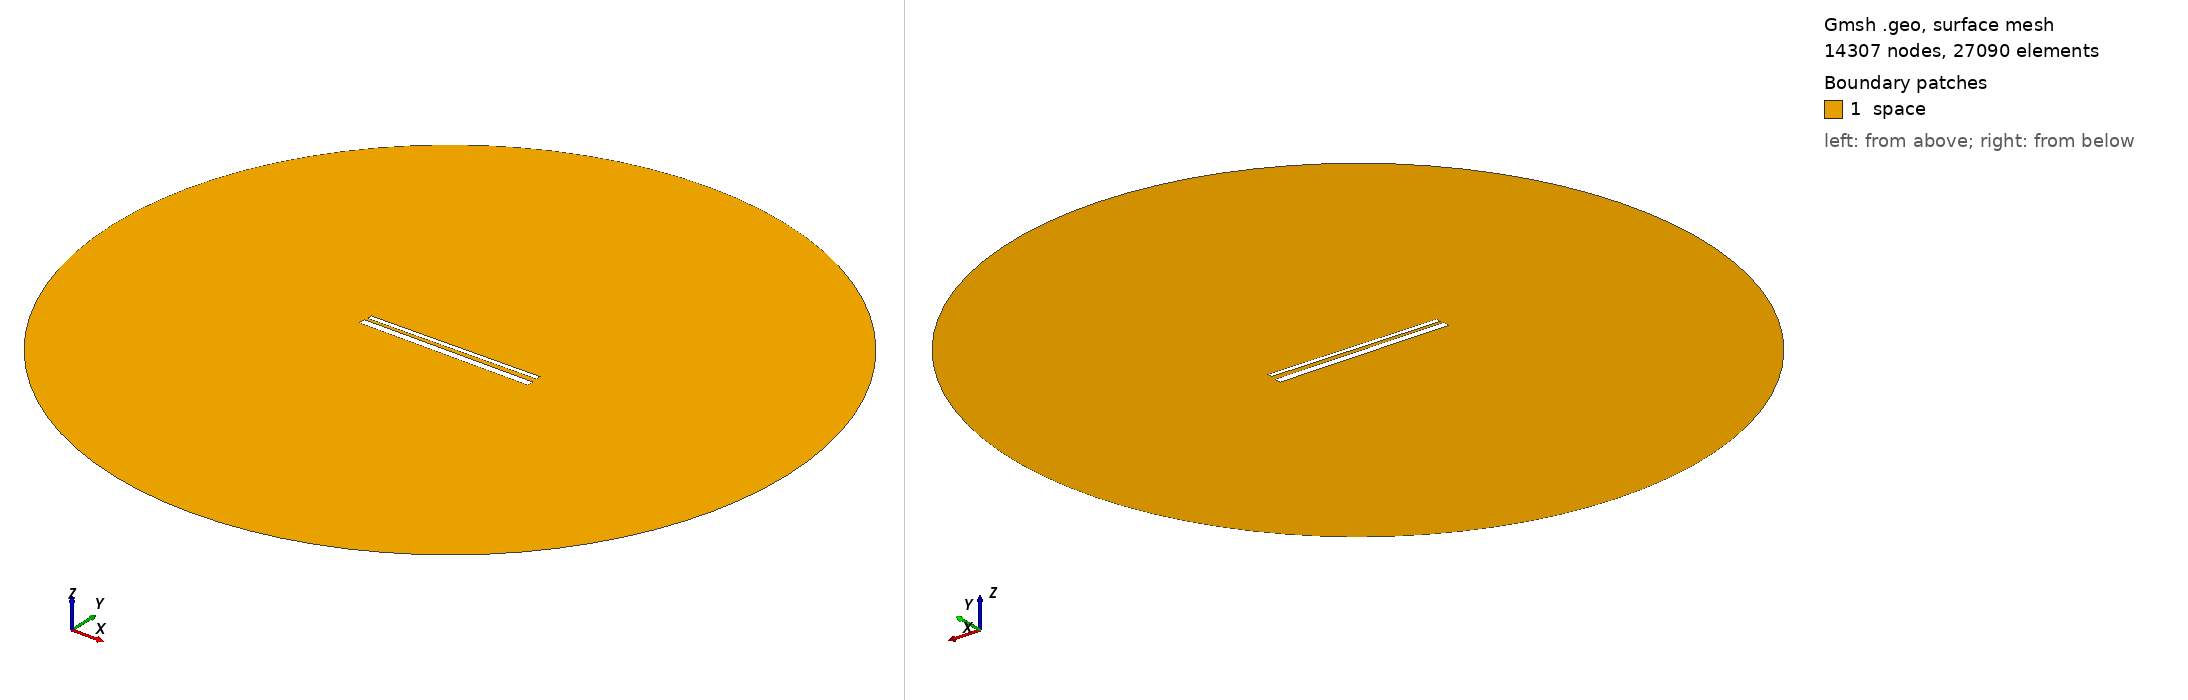

Gmsh geometry script, surface-meshed: 14307 nodes, 27090 surface elements. Boundary patches (legend numbers): 1 space. Left view from above one corner, right view from below the opposite corner. Legend entries are the model's physical surfaces. The drawing asked Gmsh for element sizes between 1% and 20% of the model's largest extent; the script's own settings can give other sizes.

=== 752.geo (drawn) ===
// Set the geometry kernel
SetFactory("OpenCASCADE");

//---------------------------------------
// Rectangles
//---------------------------------------

// Rectangle 1 (top)
Point(1) = {-49.51111111111111, 1.5166666666666666, 0, 1.0};
Point(2) = {49.51111111111111, 1.5166666666666666, 0, 1.0};
Point(3) = {49.51111111111111, 4.538888888888889, 0, 1.0};
Point(4) = {-49.51111111111111, 4.538888888888889, 0, 1.0};

Line(1) = {1, 2};
Line(2) = {2, 3};
Line(3) = {3, 4};
Line(4) = {4, 1};

Line Loop(1) = {1, 2, 3, 4};
Plane Surface(1) = {1};

Rotate { {0, 0, 1}, {0,  1.0277777777777777,  0}, 0.014 } {
  Surface{1};
}

// Rectangle 2 (bottom)
Point(5) = {-50,-1.0277777777777777, 0, 1.0};
Point(6) = { 50,-1.0277777777777777, 0, 1.0};
Point(7) = { 50,-5.027777777777778, 0, 1.0};
Point(8) = {-50,-5.027777777777778, 0, 1.0};

Line(5) = {5, 6};
Line(6) = {6, 7};
Line(7) = {7, 8};
Line(8) = {8, 5};

Line Loop(2) = {5, 6, 7, 8};
Plane Surface(2) = {2}; 


//---------------------------------------
// Circle
//---------------------------------------

// Define points
Point(9) = {0, 0, 0};        // Center
Point(10) = {200, 0, 0};     // Start point
Point(11) = {0, 200, 0};     // 90 degrees
Point(12) = {-200, 0, 0};    // 180 degrees
Point(13) = {0, -200, 0};    // 270 degrees

// Define circle arcs (each needs start, center, end)
Circle(9) = {10, 9, 11};
Circle(10) = {11, 9, 12};
Circle(11) = {12, 9, 13};
Circle(12) = {13, 9, 10};

// Define curve loop and surface if needed
Curve Loop(3) = {9, 10, 11, 12};
Surface(3) = {3};

// Subtract Rectangles from Circle
BooleanDifference{ Surface{3}; Delete; }{ Surface{1}; Surface{2}; Delete; }

//---------------------------------------
// Transfinite Lines and Surface
//---------------------------------------
r = 7;
Transfinite Line {1, 3} = 50*r Using Progression 1;
Transfinite Line {2, 4} = 2*r Using Progression 1;
Transfinite Line {5, 7} = 50*r Using Progression 1;
Transfinite Line {6, 8} = 2*r Using Progression 1;
Transfinite Line {9, 10, 11, 12} = 20 Using Progression 1;

//---------------------------------------
// Define Physical Groups
//---------------------------------------                

//--- Physical Curves
// Physical groups for boundaries
Physical Line("force_segment", 10) = {1};
Physical Line("upper_plate", 11) = {2, 3, 4};
Physical Line("lower_plate", 12) = {5, 6, 7, 8};
Physical Line("boundary", 20) = {9, 10, 11, 12};

//--- Physical Surfaces
Physical Surface("space", 30) = {3};

//---------------------------------------
// 6. Generate the Mesh
//---------------------------------------
Mesh 2;  // 2D mesh generation
